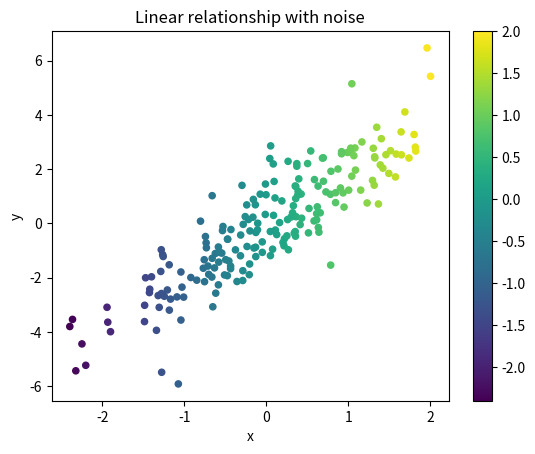

This chart was generated by the following Python code: (Note: this script raises an exception after producing the figure.)
#!/usr/bin/env python

"""Solution to exercise 04: scatter plot with per-point color and a colorbar."""

import numpy as np
import matplotlib.pyplot as plt

rng = np.random.default_rng(0)
x = rng.normal(size=200)
y = 2 * x + rng.normal(size=200)

plt.scatter(x, y, c=x, s=20)
plt.colorbar()
plt.xlabel("x")
plt.ylabel("y")
plt.title("Linear relationship with noise")
plt.savefig("/tmp/04_scatter_plot.png")
